Run: headless pygame with SDL's dummy video driver; simulated clock (each Clock.tick advances the game by its frame time, no real sleeping); random seed 0; keys injected as events and as key.get_pressed() state; no mouse input.
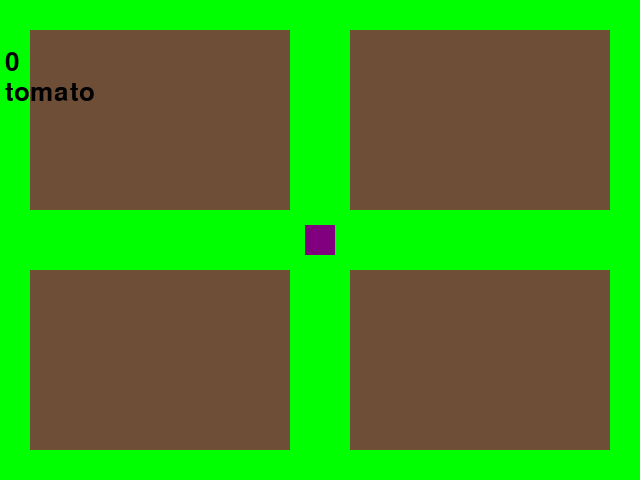
Frame 1 of 4 · flips 1–60 · no input
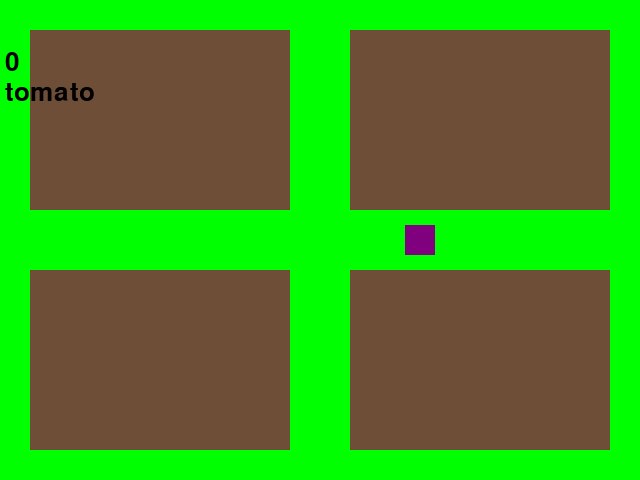
Frame 2 of 4 · flips 61–180 · tapped SPACE, RETURN · held RIGHT (→), D
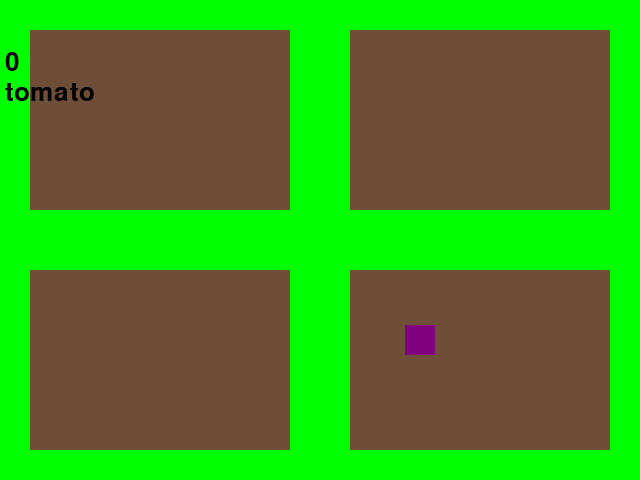
Frame 3 of 4 · flips 181–300 · held DOWN (↓), S
Frame 4 of 4 · flips 301–420 · held LEFT (←), A, UP (↑), W · screen same as frame 1, image omitted

The pygame program that drew these frames:

import sys

import pygame

pygame.init()

w = 320 * 2
h = 240 * 2
surface = pygame.display.set_mode((w, h))
p_color = (128, 0, 128)
dirt_color = (111, 78, 55)
seeds = {"tomato": {"color": (255, 20, 0), "price": 50, "exp": 1, "grow_time": 2700}, "blueberry": {"color": (50, 0, 255), "price": 300, "exp": 2, "grow_time": 10000}, "pumpkin": {"color": (255, 117, 24), "price": 1000, "exp": 4, "grow_time": 20000}}
current_seed = "tomato"
seed_options = ["tomato", "blueberry", "pumpkin"]
seed_options_index = seed_options.index(current_seed)
grown_color_tl = seeds[current_seed]["color"]
grown_color_tr = seeds[current_seed]["color"]
grown_color_bl = seeds[current_seed]["color"]
grown_color_br = seeds[current_seed]["color"]
growth_time_tl = seeds[current_seed]["grow_time"]
growth_time_tr = seeds[current_seed]["grow_time"]
growth_time_bl = seeds[current_seed]["grow_time"]
growth_time_br = seeds[current_seed]["grow_time"]
dead_color = (0, 0, 0)
grass_color_tl = dirt_color
grass_color_tr = dirt_color
grass_color_bl = dirt_color
grass_color_br = dirt_color
current_time = 0
time_planted_tl = 0
time_planted_tr = 0
time_planted_bl = 0
time_planted_br = 0
fruit_collected = 0
clock = pygame.time.Clock()
tx = 30
ty = 30
p_size = 30
px = 320 - (p_size / 2)
py = 240 - (p_size / 2)
movement_speed = 100
death_time = 100000
earned_total = 0 
seed_planted_tl = None
seed_planted_tr = None
seed_planted_bl = None
seed_planted_br = None
surface.fill("green")
font = pygame.font.SysFont("Times New Roman", 38)
cash_display = font.render("$" + str(earned_total), 1, "black")
fruit_display = font.render(current_seed, 1, "black")
topleft_rect = pygame.Rect(tx, ty, (w / 2) - (tx * 2), (h / 2) - (ty * 2))
topright_rect = pygame.Rect((tx * 3) + (w / 2) - (tx * 2), ty, (w / 2) - (tx * 2), (h / 2) - (ty * 2))
botleft_rect = pygame.Rect(tx, (ty * 3) + (h / 2) - (ty * 2), (w / 2) - (tx * 2), (h / 2) - (ty * 2))
botright_rect = pygame.Rect((tx * 3) + (w / 2) - (tx * 2), (ty * 3) + (h / 2) - (ty * 2), (w / 2) - (tx * 2), (h / 2) - (ty * 2))
pygame.draw.rect(surface, dirt_color, topleft_rect)
pygame.draw.rect(surface, dirt_color, topright_rect)
pygame.draw.rect(surface, dirt_color, botleft_rect)
pygame.draw.rect(surface, dirt_color, botright_rect)
player_rect = pygame.Rect(px, py, p_size, p_size)
pygame.draw.rect(surface, p_color, player_rect)
surface.blit(cash_display, (5, 50))
surface.blit(fruit_display, (5, 80))
pygame.display.flip()

def lighten(color):
	r = color[0] + 70
	g = color[1] + 70
	b = color[2] + 70
	if r > 255:
		r = 255
	if g > 255:
		g = 255
	if b > 255:
		b = 255
	return (r, g, b)

while True:
	for event in pygame.event.get():
		if event.type == pygame.QUIT or (event.type == pygame.KEYDOWN and event.key == pygame.K_ESCAPE):
			sys.exit()
		elif event.type == pygame.KEYDOWN:
			if event.key == pygame.K_w:
				player_rect.move_ip(0, -movement_speed)
			elif event.key == pygame.K_a:
				player_rect.move_ip(-movement_speed, 0)
			elif event.key == pygame.K_s:
				player_rect.move_ip(0, movement_speed)
			elif event.key == pygame.K_d:
				player_rect.move_ip(movement_speed, 0)
			elif event.key == pygame.K_e:
				seed_options_index += 1
				seed_options_index %= len(seed_options)
				current_seed = seed_options[seed_options_index]
			elif event.key == pygame.K_SPACE:	
				if not seed_planted_tl and (topleft_rect.contains(player_rect)):
					seed_planted_tl = current_seed
					grass_color_tl = lighten(seeds[current_seed]["color"])
					grown_color_tl = seeds[current_seed]["color"]
					growth_time_tl = seeds[current_seed]["grow_time"]
					time_planted_tl = pygame.time.get_ticks()
				elif seed_planted_tl and (topleft_rect.contains(player_rect)) and grass_color_tl != grown_color_tl:
					grass_color_tl = dirt_color
					seed_planted_tl = None
					time_planted_tl = -1
				elif seed_planted_tl and (topleft_rect.contains(player_rect)) and grass_color_tl == grown_color_tl:
					fruit_collected += 1
					earned_total += seeds[seed_planted_tl]["price"]
					grass_color_tl = dirt_color
					seed_planted_tl = None
					time_planted_tl = -1

				if not seed_planted_tr and (topright_rect.contains(player_rect)):
					seed_planted_tr = current_seed
					grass_color_tr = lighten(seeds[current_seed]["color"])
					grown_color_tr = seeds[current_seed]["color"]
					growth_time_tr = seeds[current_seed]["grow_time"]
					time_planted_tr = pygame.time.get_ticks()
				elif seed_planted_tr and (topright_rect.contains(player_rect)) and grass_color_tr != grown_color_tr:
					grass_color_tr = dirt_color
					seed_planted_tr = None
					time_planted_tr = -1
				elif seed_planted_tr and (topright_rect.contains(player_rect)) and grass_color_tr == grown_color_tr:
					fruit_collected += 1
					earned_total += seeds[seed_planted_tr]["price"]
					grass_color_tr = dirt_color
					seed_planted_tr = None
					time_planted_tr = -1

				if not seed_planted_bl and (botleft_rect.contains(player_rect)):
					seed_planted_bl = current_seed
					grass_color_bl = lighten(seeds[current_seed]["color"])
					grown_color_bl = seeds[current_seed]["color"]
					growth_time_bl = seeds[current_seed]["grow_time"]
					time_planted_bl = pygame.time.get_ticks()
				elif seed_planted_bl and (botleft_rect.contains(player_rect)) and grass_color_bl != grown_color_bl:
					grass_color_bl = dirt_color
					seed_planted_bl = None
					time_planted_bl = -1
				elif seed_planted_bl and (botleft_rect.contains(player_rect)) and grass_color_bl == grown_color_bl:
					fruit_collected += 1
					earned_total += seeds[seed_planted_bl]["price"]
					grass_color_bl = dirt_color
					seed_planted_bl = None
					time_planted_bl = -1											

				if not seed_planted_br and (botright_rect.contains(player_rect)):
					seed_planted_br = current_seed
					grass_color_br = lighten(seeds[current_seed]["color"])
					grown_color_br = seeds[current_seed]["color"]
					growth_time_br = seeds[current_seed]["grow_time"]
					time_planted_br = pygame.time.get_ticks()
				elif seed_planted_br and (botright_rect.contains(player_rect)) and grass_color_br != grown_color_br:
					grass_color_br = dirt_color
					seed_planted_br = None
					time_planted_br = -1
				elif seed_planted_br and (botright_rect.contains(player_rect)) and grass_color_br == grown_color_br:
					fruit_collected += 1
					earned_total += seeds[seed_planted_br]["price"]
					grass_color_br = dirt_color
					seed_planted_br = None
					time_planted_br = -1	

	current_time = pygame.time.get_ticks()

	if seed_planted_tl and current_time - time_planted_tl > growth_time_tl:
		grass_color_tl = grown_color_tl
	if seed_planted_tl and current_time - time_planted_tl > death_time + growth_time_tl:
		grass_color_tl = dead_color

	if seed_planted_tr and current_time - time_planted_tr > growth_time_tr:
		grass_color_tr = grown_color_tr
	if seed_planted_tr and current_time - time_planted_tr > death_time + growth_time_tr:
		grass_color_tr = dead_color

	if seed_planted_bl and current_time - time_planted_bl > growth_time_bl:
		grass_color_bl = grown_color_bl
	if seed_planted_bl and current_time - time_planted_bl > death_time + growth_time_bl:
		grass_color_bl = dead_color

	if seed_planted_br and current_time - time_planted_br > growth_time_br:
		grass_color_br = grown_color_br
	if seed_planted_br and current_time - time_planted_br > death_time + growth_time_br:
		grass_color_br = dead_color

	surface.fill("green")
	pygame.draw.rect(surface, grass_color_tl, topleft_rect)
	pygame.draw.rect(surface, grass_color_tr, topright_rect)
	pygame.draw.rect(surface, grass_color_bl, botleft_rect)
	pygame.draw.rect(surface, grass_color_br, botright_rect)
	pygame.draw.rect(surface, p_color, player_rect)
	cash_display = font.render(str(earned_total), 1, "black")
	fruit_display = font.render(current_seed, 1, "black")
	surface.blit(cash_display, (5, 50))
	surface.blit(fruit_display, (5, 80))
	pygame.display.flip()
	clock.tick(60)
